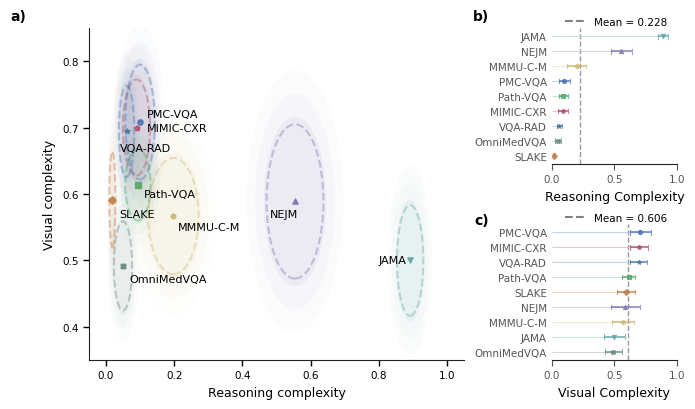

Reproduce this figure in Python.
#%%
import matplotlib.pyplot as plt
import numpy as np
import pandas as pd
from matplotlib.patches import Ellipse
import matplotlib.patches as patches
from matplotlib.lines import Line2D
import os

# Set publication quality styling - Nature journal standards
plt.style.use('default')
plt.rcParams['font.family'] = 'Arial'
plt.rcParams['font.size'] = 11

# ============================================================================
# Typography and styling configuration
# ============================================================================
# Font sizes (in points) following Nature Medicine guidelines
FONTSIZE_PANEL_LABEL = 10      # Panel labels (a), b), c)) - bold
FONTSIZE_AXIS_LABEL = 9        # Axis labels (e.g., "Reasoning Complexity") - regular
FONTSIZE_TICK_LABEL = 7.5      # Tick labels - regular (7.5-8 pt range)
FONTSIZE_DATASET_LABEL = 8     # Dataset labels - regular (7-8 pt range)

# Font weights
FONTWEIGHT_PANEL_LABEL = 'bold'
FONTWEIGHT_REGULAR = 'normal'
FONTWEIGHT_DATASET_LABEL = 'bold'

# Figure dimensions
FIG_WIDTH = 7                  # inches
FIG_HEIGHT = 5.0               # inches (adjusted for stacked layout)

# Gridspec configuration
# Panel A: wider, Panels B and C: narrower (stacked)
# For 2x2 grid: width_ratios = [A_width, B/C_width]
# Making Panel A wider and right side narrower
PANEL_WIDTH_RATIOS = [0.75, 0.25]  # Panel A left (wider), B/C right (narrower)
PANEL_HEIGHT_RATIOS = [1, 1]          # Panel B top, Panel C bottom (equal heights)
GRIDSPEC_HSPACE = 0.50                # Vertical spacing between B and C (increased for better separation)
GRIDSPEC_WSPACE = 0.35                # Horizontal spacing between A and B/C
GRIDSPEC_LEFT = 0.12
GRIDSPEC_RIGHT = 0.96
GRIDSPEC_TOP = 0.88
GRIDSPEC_BOTTOM = 0.20

# Panel label positioning (consistent with fig2)
PANEL_LABEL_X_OFFSET = -0.2   # Offset from left edge
PANEL_LABEL_Y_OFFSET = 0.98    # Offset above panel top

# Line widths (adjusted for 7" figure)
LINEWIDTH_AXES = 0.8           # Axes/spines line width
LINEWIDTH_TICKS = 0.8          # Tick mark line width
LINEWIDTH_ELLIPSE_EDGE = 2.0   # Ellipse edge line width (matching dataset_scoring.ipynb)
LINEWIDTH_BAR_EDGE = 0.8       # Bar edge line width

# Marker sizes (in points^2 for scatter plots)
MARKERSIZE_SCATTER = 14       # Scatter plot markers (Panel A)
MARKERSIZE_LOLLIPOP = 9      # Lollipop chart markers (Panels B and C)

# Ellipse settings (matching dataset_scoring.ipynb exactly)
ELLIPSE_ALPHA = 0.25           # Ellipse fill transparency

# Tick sizes
TICKSIZE_MAJOR = 4             # Major tick size

# Apply line width and tick size settings
plt.rcParams['axes.linewidth'] = LINEWIDTH_AXES
plt.rcParams['xtick.major.width'] = LINEWIDTH_TICKS
plt.rcParams['ytick.major.width'] = LINEWIDTH_TICKS
plt.rcParams['xtick.major.size'] = TICKSIZE_MAJOR
plt.rcParams['ytick.major.size'] = TICKSIZE_MAJOR

# ============================================================================
# Data and helper functions (matching dataset_scoring.ipynb exactly)
# ============================================================================
# Offset map for label positioning (pos_off, x_off, y_off)
offset_map = {
    "PMC-VQA":    (1, 0.00, 0.01),
    "Path-VQA":   (-1,  0.00, 0.02),
    "NEJM":       (1,  0.00, 0.02),
    "SLAKE":      (-1, -0.04, 0.00),
    "JAMA":       (1,  0.00, 0.02),
    "MIMIC-CXR":  (1,  0.10, -0.05),
    "MMMU-C-M":   (-1, -0.00, 0.02),
    "VQA-RAD":    (1,  -0.07, -0.05),
    "OmniMedVQA": (-1, 0.00, 0.02),
}

# Color map (using provided color palette)
color_map = {
    "PMC-VQA":    "#4C72B0",  # navy blue
    "Path-VQA":   "#55A868",  # soft green
    "NEJM":       "#8172B2",  # muted purple
    "SLAKE":      "#C17C48",  # burnt orange
    "JAMA":       "#64A6A8",  # teal
    "MIMIC-CXR":  "#B04F6E",  # rose/maroon
    "MMMU-C-M":   "#CCB974",  # olove
    "VQA-RAD":    "#4878A8",  # slate blue-gray
    "OmniMedVQA": "#6A8A82",  # lighter muted purple (similar to #8172B2)
}

def get_offset(ds, default=(0.0, 0.0)):
    """return (pos_off, x_off, y_off) based on dataset name"""
    return offset_map.get(ds, default)

def get_color(ds, default="#1f77b4"):
    """return color based on dataset name"""
    return color_map.get(ds, default)

# Marker map - different marker types for each dataset
marker_map = {
    "PMC-VQA":    "o",  # circle
    "Path-VQA":   "s",  # square
    "NEJM":       "^",  # triangle up
    "SLAKE":      "D",  # diamond
    "JAMA":       "v",  # triangle down
    "MIMIC-CXR":  "p",  # pentagon
    "MMMU-C-M":   "h",  # hexagon
    "VQA-RAD":    "*",  # star
    "OmniMedVQA": "X",  # x
}

def get_marker(ds, default="o"):
    """return marker type based on dataset name"""
    return marker_map.get(ds, default)

def lighten_color(color, factor=0.5):
    """
    Lighten a color by blending with white.
    Args:
        color: Color in hex format (e.g., '#4C72B0') or matplotlib color name
        factor: Lightening factor (0.0 = original color, 1.0 = white)
    Returns:
        Lightened color in hex format
    """
    import matplotlib.colors as mcolors
    import numpy as np
    
    # Convert color to RGB
    rgb = mcolors.to_rgb(color)
    
    # Blend with white
    lightened_rgb = tuple(np.array(rgb) + (1 - np.array(rgb)) * factor)
    
    # Convert back to hex
    return mcolors.to_hex(lightened_rgb)

# Data dictionary (matching structure from previous version)
data = {    
    'JAMA': {
        'reasoning': 0.8916666666666670,
        'reasoning_var': 0.0385593220338983,
        'visual': 0.5,
        'visual_var': 0.083427495291902,
    },
    'MIMIC-CXR': {
        'reasoning': 0.0895833333333333,
        'reasoning_var': 0.039989406779661,
        'visual': 0.7000000000000000,
        'visual_var': 0.0722693032015066,
    },
    'MMMU-C-M': {
        'reasoning': 0.1979166666666670,
        'reasoning_var': 0.073534604519774,
        'visual': 0.5666666666666670,
        'visual_var': 0.0875706214689265,
    },
    'NEJM': {
        'reasoning': 0.5541666666666670,
        'reasoning_var': 0.0833686440677966,
        'visual': 0.5888888888888890,
        'visual_var': 0.1161487758945390,
    },
    'OmniMedVQA': {
        'reasoning': 0.05,
        'reasoning_var': 0.0268714689265536,
        'visual': 0.4916666666666670,
        'visual_var': 0.0671139359698681,
    },
    'PMC-VQA': {
        'reasoning': 0.1,
        'reasoning_var': 0.0429731638418079,
        'visual': 0.7083333333333330,
        'visual_var': 0.0865112994350282,
    },
    'Path-VQA': {
        'reasoning': 0.09375,
        'reasoning_var': 0.037058615819209,
        'visual': 0.6138888888888890,
        'visual_var': 0.0536487758945385,
    },
    'SLAKE': {
        'reasoning': 0.01875,
        'reasoning_var': 0.0088100282485875,
        'visual': 0.5916666666666670,
        'visual_var': 0.0723870056497175,
    },
    'VQA-RAD': {
        'reasoning': 0.0604166666666666,
        'reasoning_var': 0.0225459039548022,
        'visual': 0.6944444444444440,
        'visual_var': 0.0686911487758945,
    },  
}

# Convert data dict to DataFrame format (matching dataset_scoring.ipynb approach)
datasets = list(data.keys())
stats_data = []
for dataset in datasets:
    stats_data.append({
        'Dataset': dataset,
        'Reasoning_mean': data[dataset]['reasoning'],
        'Reasoning_var': data[dataset]['reasoning_var'],
        'Visual_mean': data[dataset]['visual'],
        'Visual_var': data[dataset]['visual_var'],
    })
stats_df = pd.DataFrame(stats_data)

# Prepare ranking data for panels B and C
# Sort by reasoning complexity (descending) for Panel B
reasoning_ranked = stats_df.sort_values('Reasoning_mean', ascending=False).reset_index(drop=True)
# Sort by visual complexity (descending) for Panel C
visual_ranked = stats_df.sort_values('Visual_mean', ascending=False).reset_index(drop=True)

# ============================================================================
# Create figure with 2x2 layout: A on left (spans both rows), B and C stacked on right
# ============================================================================
fig = plt.figure(figsize=(FIG_WIDTH, FIG_HEIGHT))
gs = fig.add_gridspec(2, 2, width_ratios=PANEL_WIDTH_RATIOS, 
                      height_ratios=PANEL_HEIGHT_RATIOS,
                      hspace=GRIDSPEC_HSPACE, wspace=GRIDSPEC_WSPACE,
                      left=GRIDSPEC_LEFT, right=GRIDSPEC_RIGHT, 
                      top=GRIDSPEC_TOP, bottom=GRIDSPEC_BOTTOM)

# Panel A spans both rows in column 0
ax_a = fig.add_subplot(gs[:, 0])
# Panel B is top right (row 0, column 1)
ax_b = fig.add_subplot(gs[0, 1])
# Panel C is bottom right (row 1, column 1)
ax_c = fig.add_subplot(gs[1, 1])

axs = [ax_a, ax_b, ax_c]

# ============================================================================
# Panel A: Scatter plot (matching dataset_scoring.ipynb exactly)
# ============================================================================
ax = axs[0]
ax.set_facecolor('white')
ax.set_axisbelow(True)

# No grid for Panel A
ax.grid(False)

# Style parameters (matching fig_4v2.ipynb)
USE_GLOW = True
GLOW_LAYERS = 3
GLOW_ALPHA_BASE = 0.08
MARKER_EDGE_WIDTH = 2.0
MARKER_EDGE_COLOR = 'white'
TEXT_COLOR = '#000000'  # Black text

# Label offset map (matching fig_4v2.ipynb)
label_offset_map = {
    "PMC-VQA":    (0.12, 0.72),
    "Path-VQA":   (0.11, 0.60),
    "SLAKE":      (0.04, 0.57),
    "NEJM":       (0.48, 0.57),
    "JAMA":       (0.8, 0.5),
    "MIMIC-CXR":  (0.12, 0.7),
    "MMMU-C-M":   (0.21, 0.55),
    "VQA-RAD":    (0.04, 0.67),
    "OmniMedVQA": (0.07, 0.4716666),
}

# Plot data (matching fig_4v2.ipynb style)
for idx, row in stats_df.iterrows():
    dataset = row["Dataset"]
    colour = get_color(dataset)
    
    # Mean positions
    mean_x = row["Reasoning_mean"]
    mean_y = row["Visual_mean"]
    
    # Base ellipse dimensions
    base_width = row["Reasoning_var"] * 2 
    base_height = row["Visual_var"] * 2 
    
    # --- Subtle glow effect (scaled by variance) ---
    if USE_GLOW:
        for layer in range(GLOW_LAYERS, 0, -1):
            scale = 0.8 + (layer * 0.3)
            alpha = GLOW_ALPHA_BASE / layer
            
            glow = patches.Ellipse(
                (mean_x, mean_y),
                width=base_width * scale,
                height=base_height * scale,
                facecolor=colour,
                edgecolor='none',
                alpha=alpha,
                zorder=0
            )
            ax.add_patch(glow)
    
    # --- Uncertainty ellipses (1 SD) ---
    uncertainty = patches.Ellipse(
        (mean_x, mean_y),
        width=base_width,
        height=base_height,
        facecolor='none',
        edgecolor=colour,
        linewidth=1.5,
        linestyle='--',
        alpha=0.4,
        zorder=1
    )
    ax.add_patch(uncertainty)
    
    # --- Plot main points (no edges) ---
    ax.scatter(
        mean_x, mean_y,
        s=MARKERSIZE_SCATTER,
        c=[colour],
        marker=get_marker(dataset),
        alpha=0.9,
        zorder=3
    )
    
    # --- Labels near each point (black text, no background) ---
    if dataset in label_offset_map:
        offset_x, offset_y = label_offset_map[dataset]
        
        ax.text(offset_x, offset_y, dataset,
                fontsize=FONTSIZE_DATASET_LABEL, 
                fontweight='500',
                color=TEXT_COLOR,
                ha='left', va='center', 
                zorder=4)


# --- Axis styling (matching fig_4v2.ipynb) ---
ax.set_xlim(-0.05, 1.05)
ax.set_ylim(0.35, 0.85)
ax.set_xlabel('Reasoning complexity', 
              fontsize=FONTSIZE_AXIS_LABEL,
              fontweight='normal',
              color=TEXT_COLOR)
ax.set_ylabel('Visual complexity', 
              fontsize=FONTSIZE_AXIS_LABEL,
              fontweight='normal',
              color=TEXT_COLOR)

# NO GRID for Nature style
ax.grid(False)
ax.set_axisbelow(True)

# Spines
for spine in ax.spines.values():
    spine.set_color('#222222')
    spine.set_linewidth(LINEWIDTH_AXES)

ax.spines['top'].set_visible(False)
ax.spines['right'].set_visible(False)

ax.tick_params(
    axis='both', 
    which='major',
    width=1.0, 
    length=4,
    colors=TEXT_COLOR,
    labelsize=FONTSIZE_TICK_LABEL
)

# ============================================================================
# Panel B: Ranking by Reasoning Complexity (Lollipop chart)
# ============================================================================
ax = axs[1]
ax.set_facecolor('white')

# Create lollipop chart (ranked by reasoning complexity)
y_pos = np.arange(len(reasoning_ranked))
colors_b = [get_color(row["Dataset"]) for _, row in reasoning_ranked.iterrows()]
markers_b = [get_marker(row["Dataset"]) for _, row in reasoning_ranked.iterrows()]
values_b = reasoning_ranked['Reasoning_mean'].values
var_b = reasoning_ranked['Reasoning_var'].values  # var as half-range

# Draw horizontal lines (lollipop stems) - use lighter colors
for i, (y, val, color) in enumerate(zip(y_pos, values_b, colors_b)):
    light_color = lighten_color(color, factor=0.6)  # Lighten by 60%
    ax.hlines(y, 0, val, colors=light_color, linewidth=LINEWIDTH_BAR_EDGE, alpha=0.8)

# Draw variance as range [mean - var, mean + var]
for i, (y, val, color, var) in enumerate(zip(y_pos, values_b, colors_b, var_b)):
    lo = max(0, val - var)
    hi = min(1, val + var)
    ax.hlines(y, lo, hi, colors=color, linewidth=1.5, alpha=0.7, zorder=2)
    ax.plot([lo, lo], [y - 0.15, y + 0.15], color=color, linewidth=0.8, alpha=0.7, zorder=2)
    ax.plot([hi, hi], [y - 0.15, y + 0.15], color=color, linewidth=0.8, alpha=0.7, zorder=2)

# Draw markers at the end (lollipop heads) - each with different marker type
for i, (val, y, color, marker) in enumerate(zip(values_b, y_pos, colors_b, markers_b)):
    ax.scatter(val, y, s=MARKERSIZE_LOLLIPOP, c=color, alpha=0.8, 
               edgecolors=color, linewidths=LINEWIDTH_BAR_EDGE, 
               marker=marker, zorder=3)

# Vertical gray dashed line at mean, with legend
mean_b = float(values_b.mean())
ax.axvline(mean_b, color='gray', linestyle='--', linewidth=1, alpha=0.8, zorder=1)
mean_label_b = f'Mean = {mean_b:.3f}'
leg_handle_b = Line2D([0], [0], color='gray', linestyle='--', linewidth=1.5, label=mean_label_b)
ax.legend(handles=[leg_handle_b], loc='upper right', bbox_to_anchor=(1.0, 1.15), fontsize=FONTSIZE_TICK_LABEL, frameon=False)

# Y-axis: no spine, no tick marks; keep dataset labels
ax.set_yticks(y_pos)
ax.set_yticklabels(reasoning_ranked['Dataset'], fontsize=FONTSIZE_TICK_LABEL)
ax.spines['left'].set_visible(False)

# Style axis
ax.set_xlabel("Reasoning Complexity", fontsize=FONTSIZE_AXIS_LABEL, fontweight=FONTWEIGHT_REGULAR)
ax.set_xlim(0, 1)
ax.set_xticks([0, 0.5, 1])
ax.invert_yaxis()  # Top to bottom ranking (highest at top)

# Spine styling
ax.spines['top'].set_visible(False)
ax.spines['right'].set_visible(False)
ax.spines['bottom'].set_color('#222222')
ax.spines['bottom'].set_linewidth(LINEWIDTH_AXES)

# Tick styling (x only for length; y has no tick marks)
ax.tick_params(axis='both', which='major', 
              width=LINEWIDTH_TICKS, 
              length=TICKSIZE_MAJOR,
              labelsize=FONTSIZE_TICK_LABEL,
              colors='#555555')
ax.tick_params(axis='y', length=0)  # no y tick marks, keep labels

# No grid (no background vertical lines)
ax.grid(False)
ax.set_axisbelow(True)

# ============================================================================
# Panel C: Ranking by Visual Complexity (Lollipop chart)
# ============================================================================
ax = axs[2]
ax.set_facecolor('white')

# Create lollipop chart (ranked by visual complexity)
y_pos = np.arange(len(visual_ranked))
colors_c = [get_color(row["Dataset"]) for _, row in visual_ranked.iterrows()]
markers_c = [get_marker(row["Dataset"]) for _, row in visual_ranked.iterrows()]
values_c = visual_ranked['Visual_mean'].values
var_c = visual_ranked['Visual_var'].values  # var as half-range

# Draw horizontal lines (lollipop stems) - use lighter colors
for i, (y, val, color) in enumerate(zip(y_pos, values_c, colors_c)):
    light_color = lighten_color(color, factor=0.6)  # Lighten by 60%
    ax.hlines(y, 0, val, colors=light_color, linewidth=LINEWIDTH_BAR_EDGE, alpha=0.8)

# Draw variance as range [mean - var, mean + var]
for i, (y, val, color, var) in enumerate(zip(y_pos, values_c, colors_c, var_c)):
    lo = max(0, val - var)
    hi = min(1, val + var)
    ax.hlines(y, lo, hi, colors=color, linewidth=1.5, alpha=0.7, zorder=2)
    ax.plot([lo, lo], [y - 0.15, y + 0.15], color=color, linewidth=0.8, alpha=0.7, zorder=2)
    ax.plot([hi, hi], [y - 0.15, y + 0.15], color=color, linewidth=0.8, alpha=0.7, zorder=2)

# Draw markers at the end (lollipop heads) - each with different marker type
for i, (val, y, color, marker) in enumerate(zip(values_c, y_pos, colors_c, markers_c)):
    ax.scatter(val, y, s=MARKERSIZE_LOLLIPOP, c=color, alpha=0.8, 
               edgecolors=color, linewidths=LINEWIDTH_BAR_EDGE, 
               marker=marker, zorder=3)

# Vertical gray dashed line at mean, with legend
mean_c = float(values_c.mean())
ax.axvline(mean_c, color='gray', linestyle='--', linewidth=1, alpha=0.8, zorder=1)
mean_label_c = f'Mean = {mean_c:.3f}'
leg_handle_c = Line2D([0], [0], color='gray', linestyle='--', linewidth=1.5, label=mean_label_c)
ax.legend(handles=[leg_handle_c], loc='upper right', bbox_to_anchor=(1.0, 1.15), fontsize=FONTSIZE_TICK_LABEL, frameon=False)

# Y-axis: no spine, no tick marks; keep dataset labels
ax.set_yticks(y_pos)
ax.set_yticklabels(visual_ranked['Dataset'], fontsize=FONTSIZE_TICK_LABEL)
ax.spines['left'].set_visible(False)

# Style axis
ax.set_xlabel("Visual Complexity", fontsize=FONTSIZE_AXIS_LABEL, fontweight=FONTWEIGHT_REGULAR)
ax.set_xlim(0, 1)
ax.set_xticks([0, 0.5, 1])
ax.invert_yaxis()  # Top to bottom ranking (highest at top)

# Spine styling
ax.spines['top'].set_visible(False)
ax.spines['right'].set_visible(False)
ax.spines['bottom'].set_color('#222222')
ax.spines['bottom'].set_linewidth(LINEWIDTH_AXES)

# Tick styling (x only for length; y has no tick marks)
ax.tick_params(axis='both', which='major', 
              width=LINEWIDTH_TICKS, 
              length=TICKSIZE_MAJOR,
              labelsize=FONTSIZE_TICK_LABEL,
              colors='#555555')
ax.tick_params(axis='y', length=0)  # no y tick marks, keep labels

# No grid (no background vertical lines)
ax.grid(False)
ax.set_axisbelow(True)

# ============================================================================
# Add panel labels (consistent with fig2)
# ============================================================================
panel_labels = ['a)', 'b)', 'c)']

# Get positions first to calculate common y position for panels A and B
pos_a = axs[0].get_position()
pos_b = axs[1].get_position()

# Use Panel B's top y position as reference for both A and B labels
common_label_y = pos_b.y1 + 0.01  # Slightly above panel B top

for i, (ax, label) in enumerate(zip(axs, panel_labels)):
    if i == 0:
        # Panel A: top left, same height as b), aligned left with b)/c)
        pos = ax.get_position()
        label_x = pos.x0 - 0.09  # Same offset as b) and c), so a) is further left
        label_y = common_label_y  # Same height as b)
        ax.text(label_x, label_y, label,
                transform=ax.figure.transFigure,
                fontsize=FONTSIZE_PANEL_LABEL, 
                fontweight=FONTWEIGHT_PANEL_LABEL,
                va='bottom', ha='right')
    else:
        # Panels B and C: position to the left, aligned with y-axis
        # Use figure coordinates to position relative to y-axis
        pos = ax.get_position()
        # Position label to the left of the y-axis (at x0 - small offset)
        label_x = pos.x0 - 0.09  # Small offset to the left of y-axis
        if i == 1:
            # Panel B: use common y position
            label_y = common_label_y
        else:
            # Panel C: use its own top position
            label_y = pos.y1 + 0.01  # Slightly above panel top
        ax.text(label_x, label_y, label,
                transform=ax.figure.transFigure,
                fontsize=FONTSIZE_PANEL_LABEL, 
                fontweight=FONTWEIGHT_PANEL_LABEL,
                va='bottom', ha='right')

# ============================================================================
# Adjust panel spacing
# ============================================================================
plt.tight_layout(rect=[GRIDSPEC_LEFT, GRIDSPEC_BOTTOM, GRIDSPEC_RIGHT, GRIDSPEC_TOP])

# Get positions
pos_a = axs[0].get_position()
pos_b = axs[1].get_position()
pos_c = axs[2].get_position()

# Ensure Panel A height matches combined height of B and C
# Panel A should span from B's top to C's bottom
combined_bc_height = pos_b.y1 - pos_c.y0
combined_bc_y0 = pos_c.y0

# Adjust Panel A to match B+C combined height and bottom position
axs[0].set_position([pos_a.x0, combined_bc_y0, pos_a.width, combined_bc_height])

# Add extra spacing between A and B/C if needed
extra_spacing_horizontal = 0.02
pos_a = axs[0].get_position()
pos_b = axs[1].get_position()
pos_c = axs[2].get_position()

# Ensure panels B and C are vertically aligned (same x-position and width)
# Use Panel B's position as reference for alignment
new_b_x0 = pos_b.x0 + extra_spacing_horizontal
new_b_width = pos_b.width

# Ensure proper vertical gap between B and C
# Calculate desired gap (in figure coordinates)
desired_gap = 0.12  # Gap in figure coordinates (approximately 0.12 = ~8.4mm for 7" figure, increased for better separation)
current_gap = pos_c.y1 - pos_b.y0  # Current gap (should be negative if overlapping)

# Align Panel C with Panel B (same x-position and width)
new_c_x0 = new_b_x0  # Same x-position as Panel B (ensures y-axes align)
new_c_width = new_b_width  # Same width as Panel B

# If panels are too close or overlapping, adjust positions
if current_gap < desired_gap:
    # Move panel C down to create proper gap
    new_c_y0 = pos_b.y0 - desired_gap - pos_c.height
    axs[2].set_position([new_c_x0, new_c_y0, new_c_width, pos_c.height])
    
    # Re-adjust Panel A to match new B+C combined height
    pos_b = axs[1].get_position()
    pos_c = axs[2].get_position()
    combined_bc_height = pos_b.y1 - pos_c.y0
    combined_bc_y0 = pos_c.y0
    axs[0].set_position([pos_a.x0, combined_bc_y0, pos_a.width, combined_bc_height])
else:
    # Apply horizontal spacing and ensure alignment
    axs[1].set_position([new_b_x0, pos_b.y0, new_b_width, pos_b.height])
    axs[2].set_position([new_c_x0, pos_c.y0, new_c_width, pos_c.height])

# Final alignment check: ensure y-axes are on the same vertical line
# Get final positions after all adjustments
pos_b_final = axs[1].get_position()
pos_c_final = axs[2].get_position()

# Use the leftmost x-position to ensure y-axes align
aligned_x0 = min(pos_b_final.x0, pos_c_final.x0)

# Adjust both panels to use the same left edge (y-axis position)
axs[1].set_position([aligned_x0, pos_b_final.y0, pos_b_final.width, pos_b_final.height])
axs[2].set_position([aligned_x0, pos_c_final.y0, pos_c_final.width, pos_c_final.height])

# ============================================================================
# Save figure
# ============================================================================
# Create output directory if it doesn't exist
os.makedirs('output', exist_ok=True)

plt.savefig('output/figure4_complexity.pdf', dpi=300, bbox_inches='tight', 
            facecolor='white', edgecolor='none')

plt.show()

# %%
